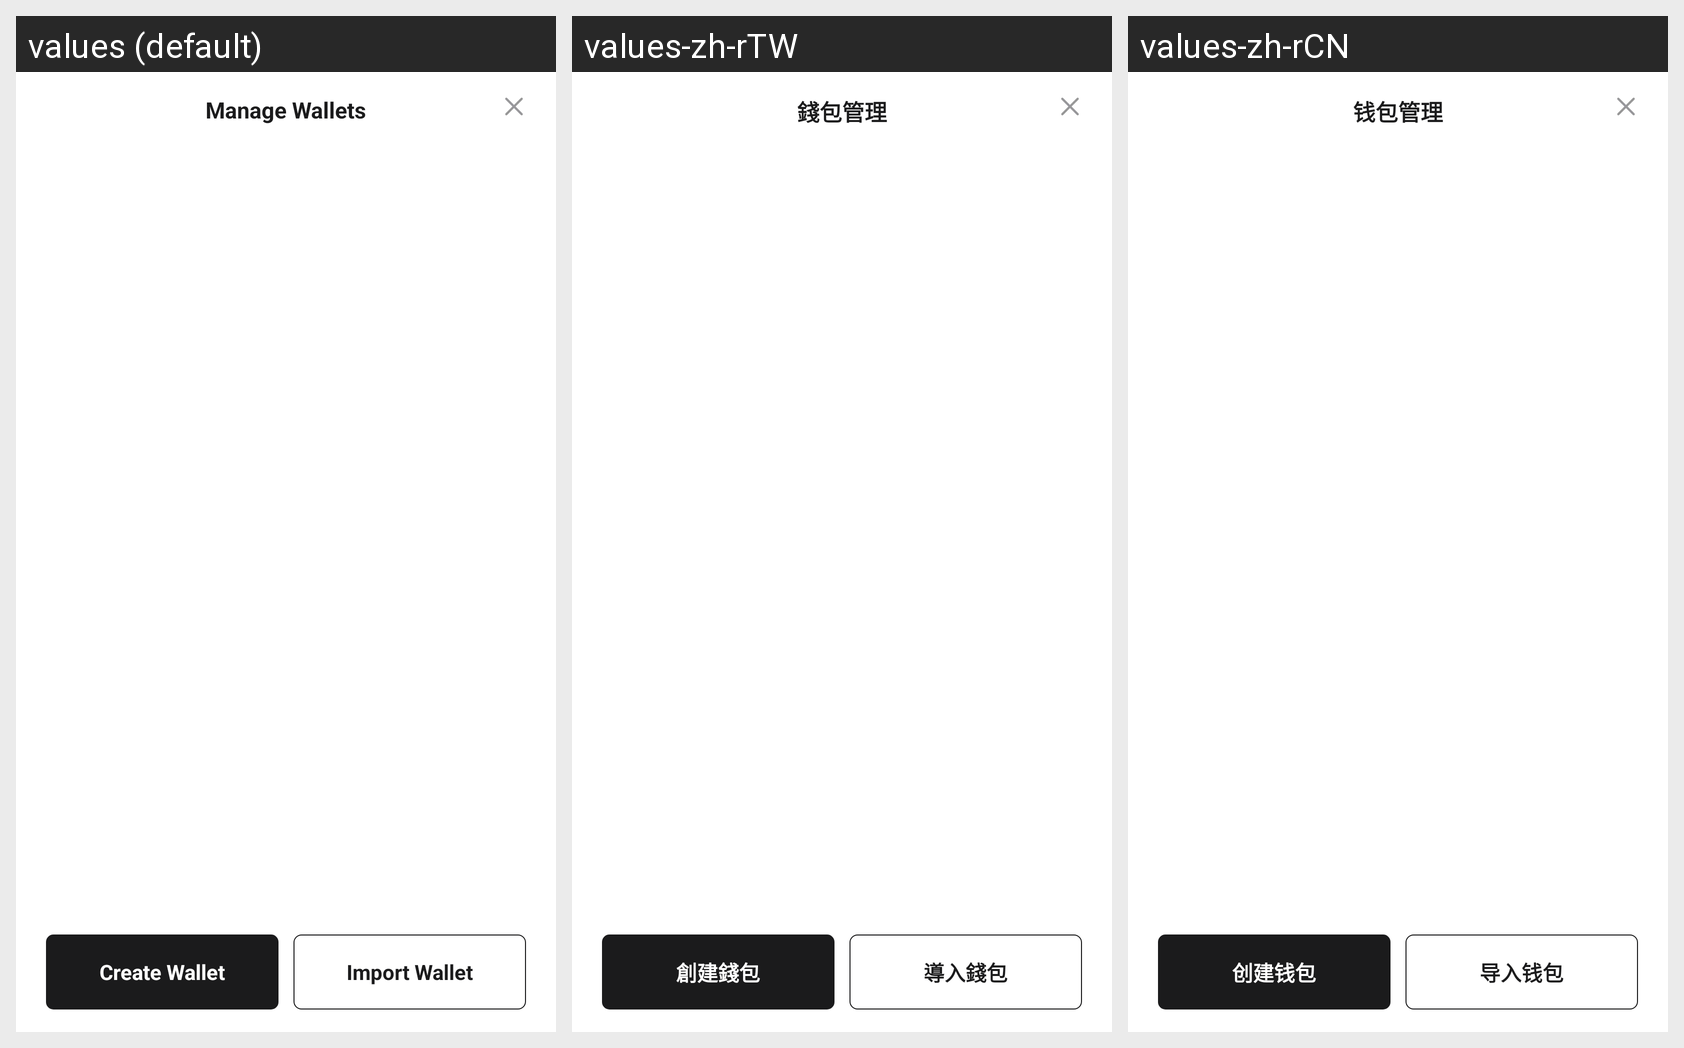

The Android screen above is rendered under several locales of the same app. Produce the string resources it draws, with the default and per-locale values.
Android screen res/layout/dialog_wallet.xml rendered under 3 locales, left to right: values (default), values-zh-rTW, values-zh-rCN. Device: Nexus 5 (rendered at 1080×1920; each locale shown at half size, 540×960, under a caption strip naming it); theme Theme.Value.
Strings drawn on this screen, with the default value and each locale's value (text and hints the layout hard-codes, and strings that could not be matched under every locale, appear in the picture but are not listed):

wallet_manager
  values: Manage Wallets
  values-zh-rTW: 錢包管理
  values-zh-rCN: 钱包管理

init_create
  values: Create Wallet
  values-zh-rTW: 創建錢包
  values-zh-rCN: 创建钱包

init_import
  values: Import Wallet
  values-zh-rTW: 導入錢包
  values-zh-rCN: 导入钱包
